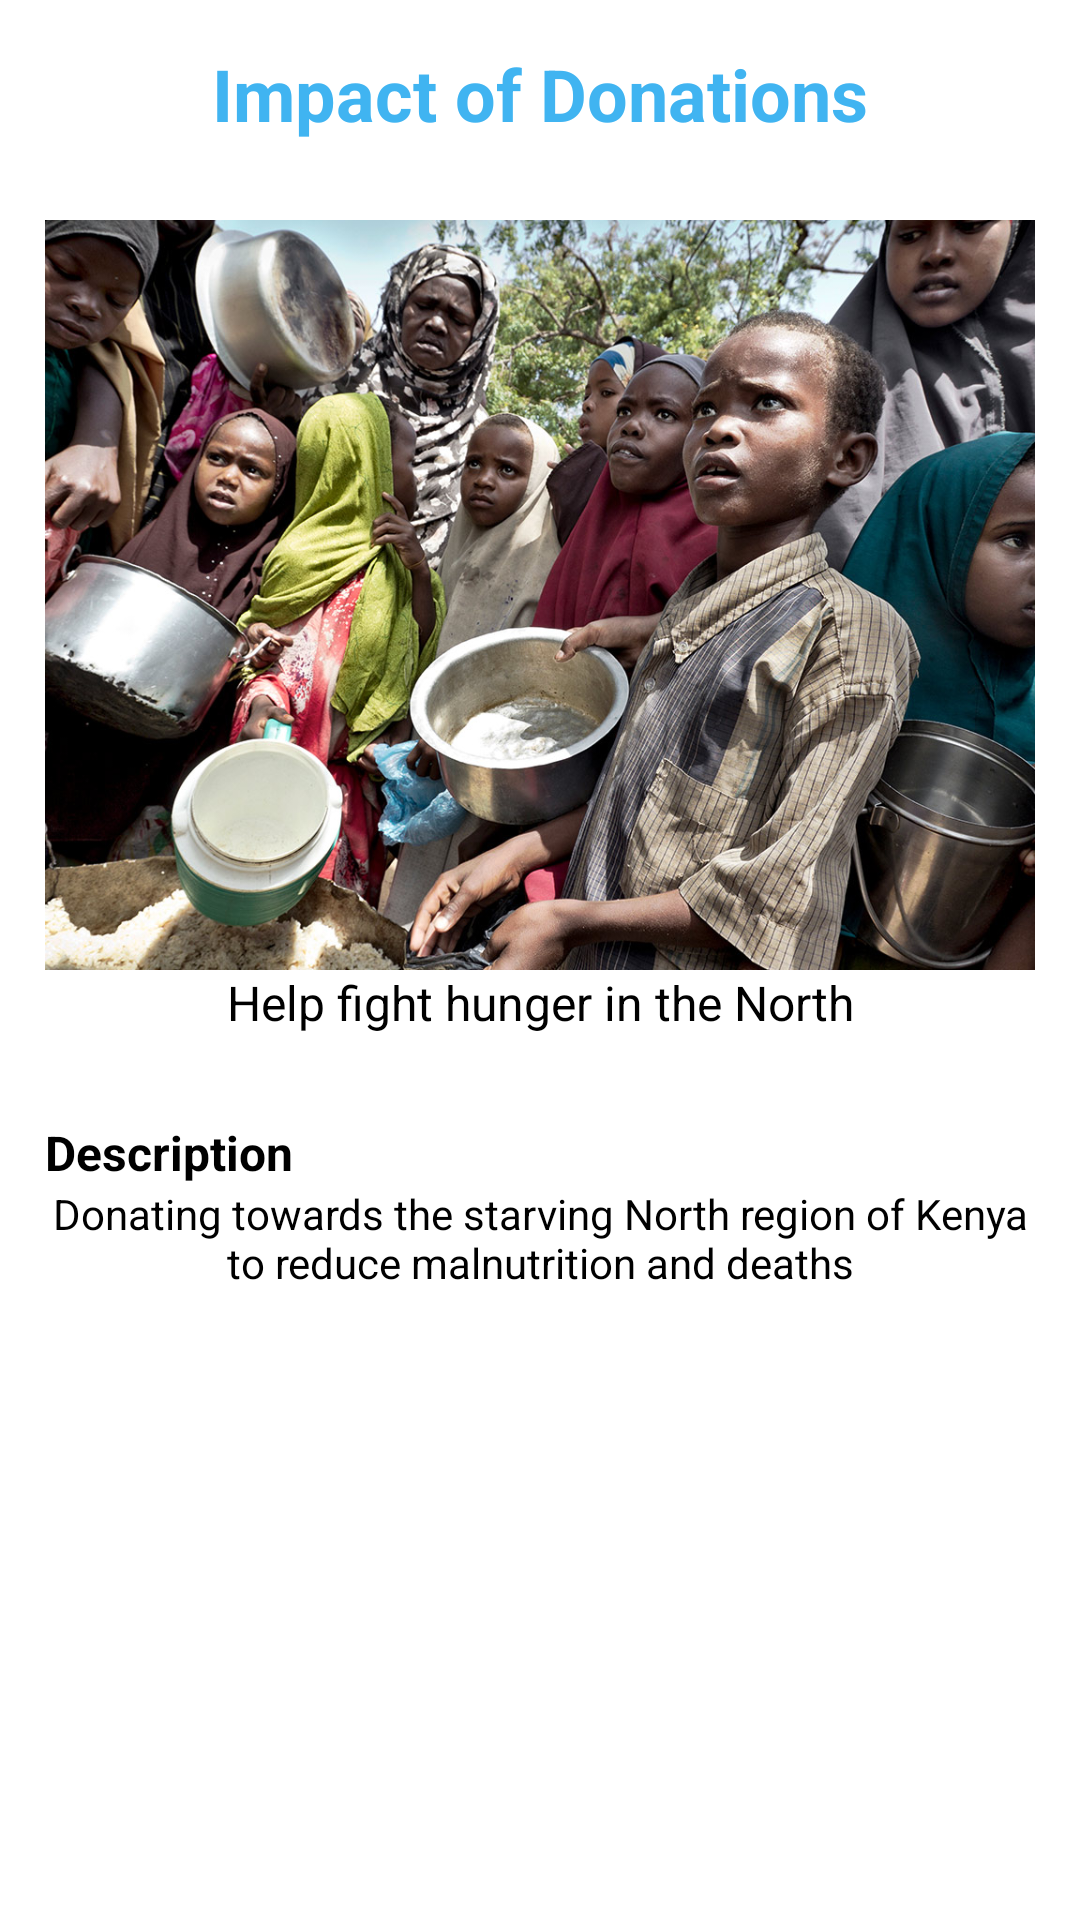

The Android layout XML behind this screen, and the referenced resources:
<!-- AndroidManifest.xml: application theme Theme.TheFED -->
<!-- res/layout/activity_my.xml -->
<?xml version="1.0" encoding="utf-8"?>
<ScrollView xmlns:android="http://schemas.android.com/apk/res/android"
    xmlns:app="http://schemas.android.com/apk/res-auto"
    xmlns:tools="http://schemas.android.com/tools"
    android:layout_width="match_parent"
    android:layout_height="match_parent"
    tools:context=".MyActivity">

    <LinearLayout
        android:layout_width="match_parent"
        android:layout_height="wrap_content"
        android:layout_marginRight="10dp"
        android:layout_marginLeft="10dp"
        android:orientation="vertical"
        android:weightSum="2"
        android:id="@+id/linearaccount"
        app:layout_constraintTop_toTopOf="parent">
    <TextView
        android:layout_width="match_parent"
        android:layout_height="wrap_content"
        android:id="@+id/search_find"
         android:layout_margin="5dp"
        android:textSize="24sp"
        android:textAlignment="center"
        android:textStyle="bold"
        android:textColor="#40b4f1"
        android:text="Impact of Donations"
        android:padding="10dp"
        android:elevation="3dp"/>
  
        <ImageView
            android:id="@+id/impactImg"
            android:layout_width="match_parent"
            android:layout_height="250dp"
            android:layout_marginTop="11dp"
            android:layout_marginStart="5dp"
            android:layout_marginEnd="5dp"
            android:scaleType="centerCrop"
            app:srcCompat="@drawable/njaa_ke" />

        <TextView
            android:id="@+id/impactTitle"
            android:layout_width="match_parent"
            android:layout_height="40dp"
            android:text="Help fight hunger in the North"
            android:textAlignment="center"
            android:textColor="@color/black"
            android:textSize="16sp"/>

        <TextView
            android:id="@+id/textView44"
            android:layout_width="wrap_content"
            android:layout_height="wrap_content"
            android:layout_marginTop="10dp"
            android:text="Description"
            android:textColor="@color/black"
            android:textSize="16sp"
            android:textStyle="bold"
            android:layout_marginStart="5dp"
            app:layout_constraintStart_toStartOf="parent"
            app:layout_constraintTop_toBottomOf="@id/textView54"
            tools:layout_editor_absoluteX="49dp"
            tools:layout_editor_absoluteY="360dp" />



        <TextView
            android:id="@+id/impactDescription"
            android:layout_width="match_parent"
            android:layout_height="wrap_content"
            android:text="Donating towards the starving North region of Kenya to reduce malnutrition and deaths"
            android:textAlignment="center"
            android:textColor="@color/black"
            android:textSize="14sp"
            android:layout_marginStart="5dp"
            android:layout_marginEnd="5dp"/>

    </LinearLayout>

</ScrollView>
<!-- resources referenced by this layout -->
<resources>
  <color name="black">#FF000000</color>
  <!-- drawable njaa_ke: jpg bitmap (drawable-v24, 345427 bytes) -->
  <style name="Theme.TheFED" parent="Theme.MaterialComponents.Light.NoActionBar">
          
          <item name="colorPrimary">#40B4F1</item>
          <item name="colorPrimaryVariant">@color/purple_700</item>
          <item name="colorOnPrimary">@color/white</item>
          
          <item name="colorSecondary">@color/teal_200</item>
          <item name="colorSecondaryVariant">@color/teal_700</item>
          <item name="colorOnSecondary">@color/black</item>
          
          <item name="android:statusBarColor">?attr/colorPrimaryVariant</item>
          
      </style>
  <color name="purple_700">#FF3700B3</color>
  <color name="white">#FFFFFFFF</color>
  <color name="teal_200">#FF03DAC5</color>
  <color name="teal_700">#FF018786</color>
</resources>
